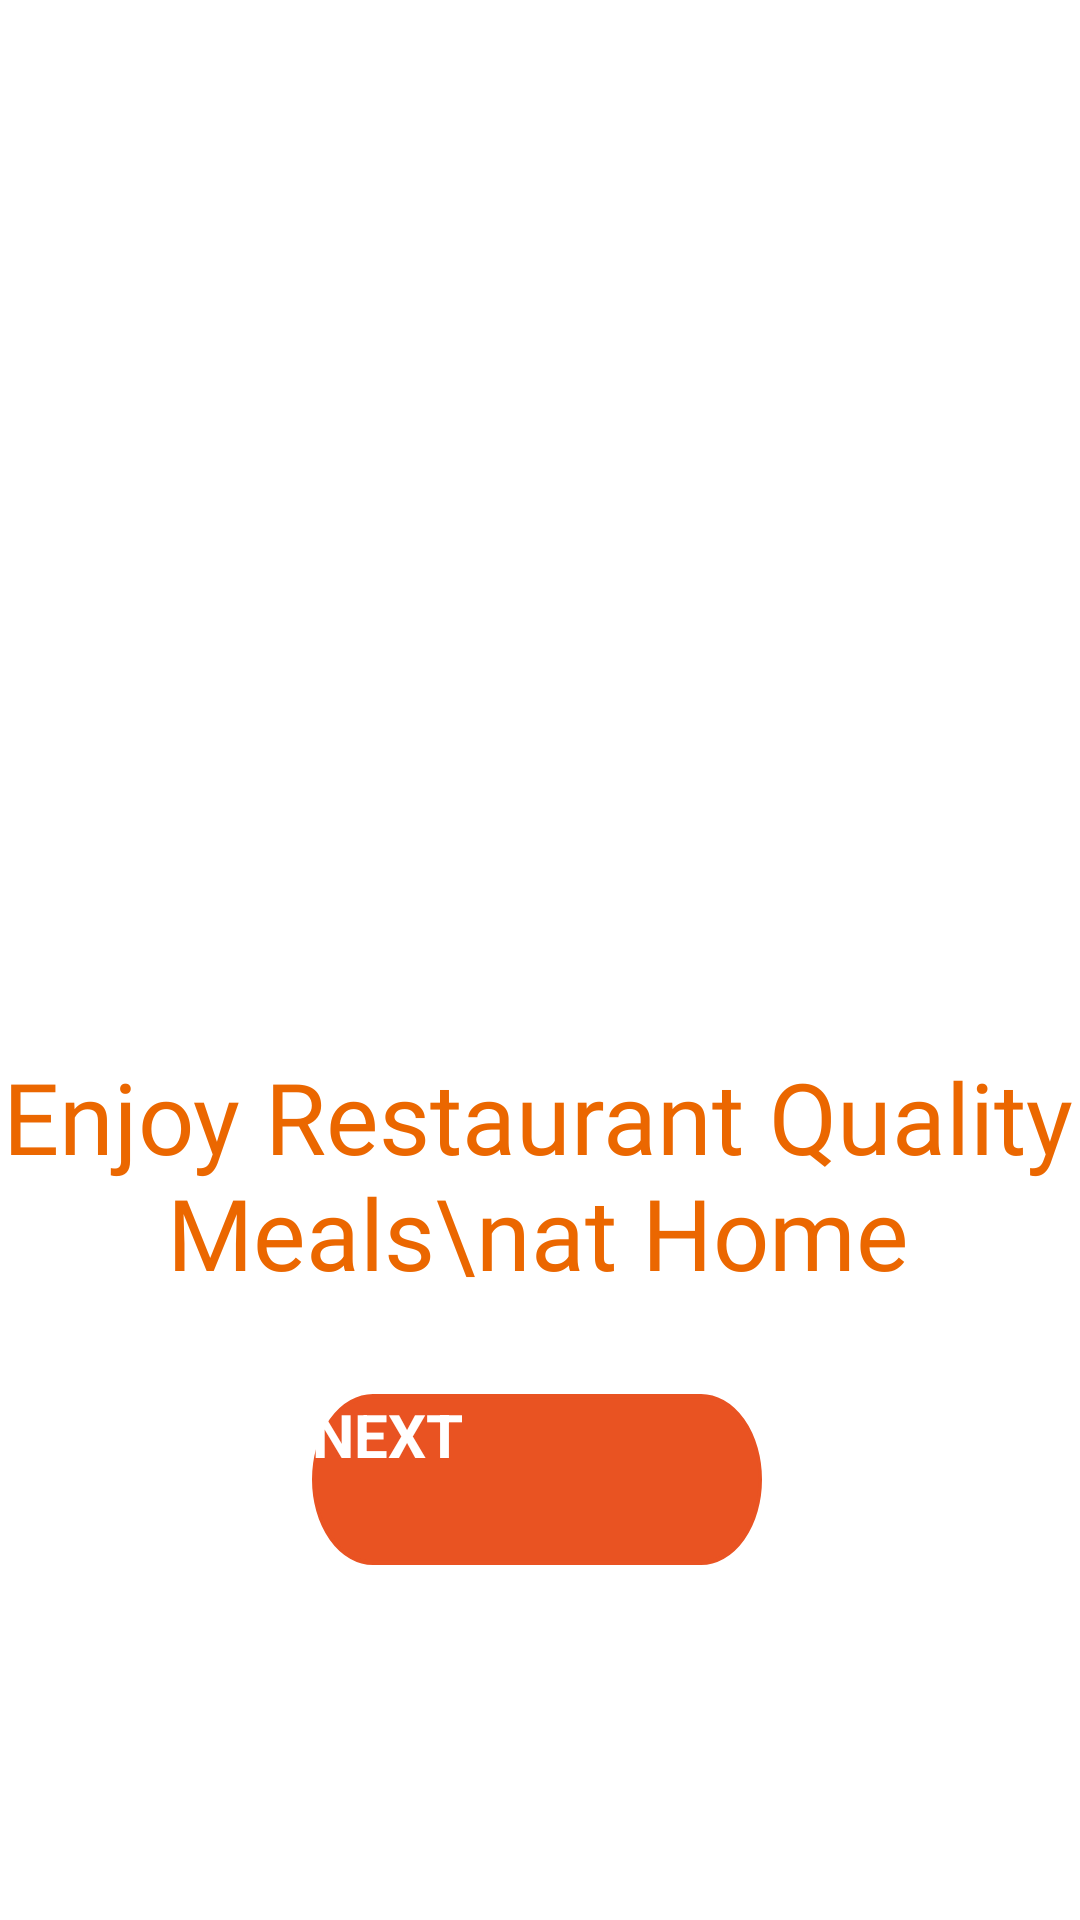

Layout XML and referenced resources for this Android screen:
<!-- AndroidManifest.xml: application theme Theme.WavesOfFood -->
<!-- res/layout/activity_start.xml -->
<?xml version="1.0" encoding="utf-8"?>
<androidx.constraintlayout.widget.ConstraintLayout xmlns:android="http://schemas.android.com/apk/res/android"
    xmlns:app="http://schemas.android.com/apk/res-auto"
    xmlns:tools="http://schemas.android.com/tools"
    android:id="@+id/main"
    android:layout_width="match_parent"
    android:layout_height="match_parent"
    android:textAlignment="center"
    android:background="@color/white"
    tools:context=".activity_start">

    <ImageView
        android:id="@+id/imageView2"
        android:layout_width="250dp"
        android:layout_height="250dp"
        android:layout_marginTop="70dp"
        app:layout_constraintEnd_toEndOf="parent"
        app:layout_constraintHorizontal_bias="0.49"
        app:layout_constraintStart_toStartOf="parent"
        app:layout_constraintTop_toTopOf="parent"
        app:srcCompat="@drawable/logo_trial2" />

    <TextView
        android:id="@+id/textView3"
        android:layout_width="wrap_content"
        android:layout_height="wrap_content"
        android:layout_marginTop="30dp"
        android:text="Enjoy Restaurant Quality Meals\nat Home"
        android:textColor="#eb6700"
        android:textAlignment="center"
        android:textSize="33sp"
        android:fontFamily="@font/foodpacker"
        app:layout_constraintEnd_toEndOf="@+id/imageView2"
        app:layout_constraintStart_toStartOf="@+id/imageView2"
        app:layout_constraintTop_toBottomOf="@+id/imageView2" />

    <androidx.appcompat.widget.AppCompatButton
        android:id="@+id/next"
        android:layout_width="150dp"
        android:layout_height="57dp"
        android:layout_marginTop="32dp"
        android:text="@string/next"
        android:textSize="20sp"
        android:textStyle="bold"
        android:background="@drawable/buttononboard"
        android:textColor="@color/white"
        app:layout_constraintEnd_toEndOf="@+id/textView3"
        app:layout_constraintStart_toStartOf="@+id/textView3"
        app:layout_constraintTop_toBottomOf="@+id/textView3" />
</androidx.constraintlayout.widget.ConstraintLayout>
<!-- resources referenced by this layout -->
<resources>
  <color name="white">#FFFFFFFF</color>
  <!-- drawable buttononboard (drawable) -->
  <vector xmlns:android="http://schemas.android.com/apk/res/android"
      android:width="133dp"
      android:height="36dp"
      android:viewportWidth="133"
      android:viewportHeight="36">
    <path
        android:pathData="M18,0.5L115,0.5A17.5,17.5 0,0 1,132.5 18L132.5,18A17.5,17.5 0,0 1,115 35.5L18,35.5A17.5,17.5 0,0 1,0.5 18L0.5,18A17.5,17.5 0,0 1,18 0.5z"
        android:fillColor="#E95322"/>
    <path
        android:strokeWidth="1"
        android:pathData="M18,0.5L115,0.5A17.5,17.5 0,0 1,132.5 18L132.5,18A17.5,17.5 0,0 1,115 35.5L18,35.5A17.5,17.5 0,0 1,0.5 18L0.5,18A17.5,17.5 0,0 1,18 0.5z"
        android:fillColor="#00000000"
        android:strokeColor="#E95322"/>
  </vector>
  <string name="next">NEXT</string>
</resources>
